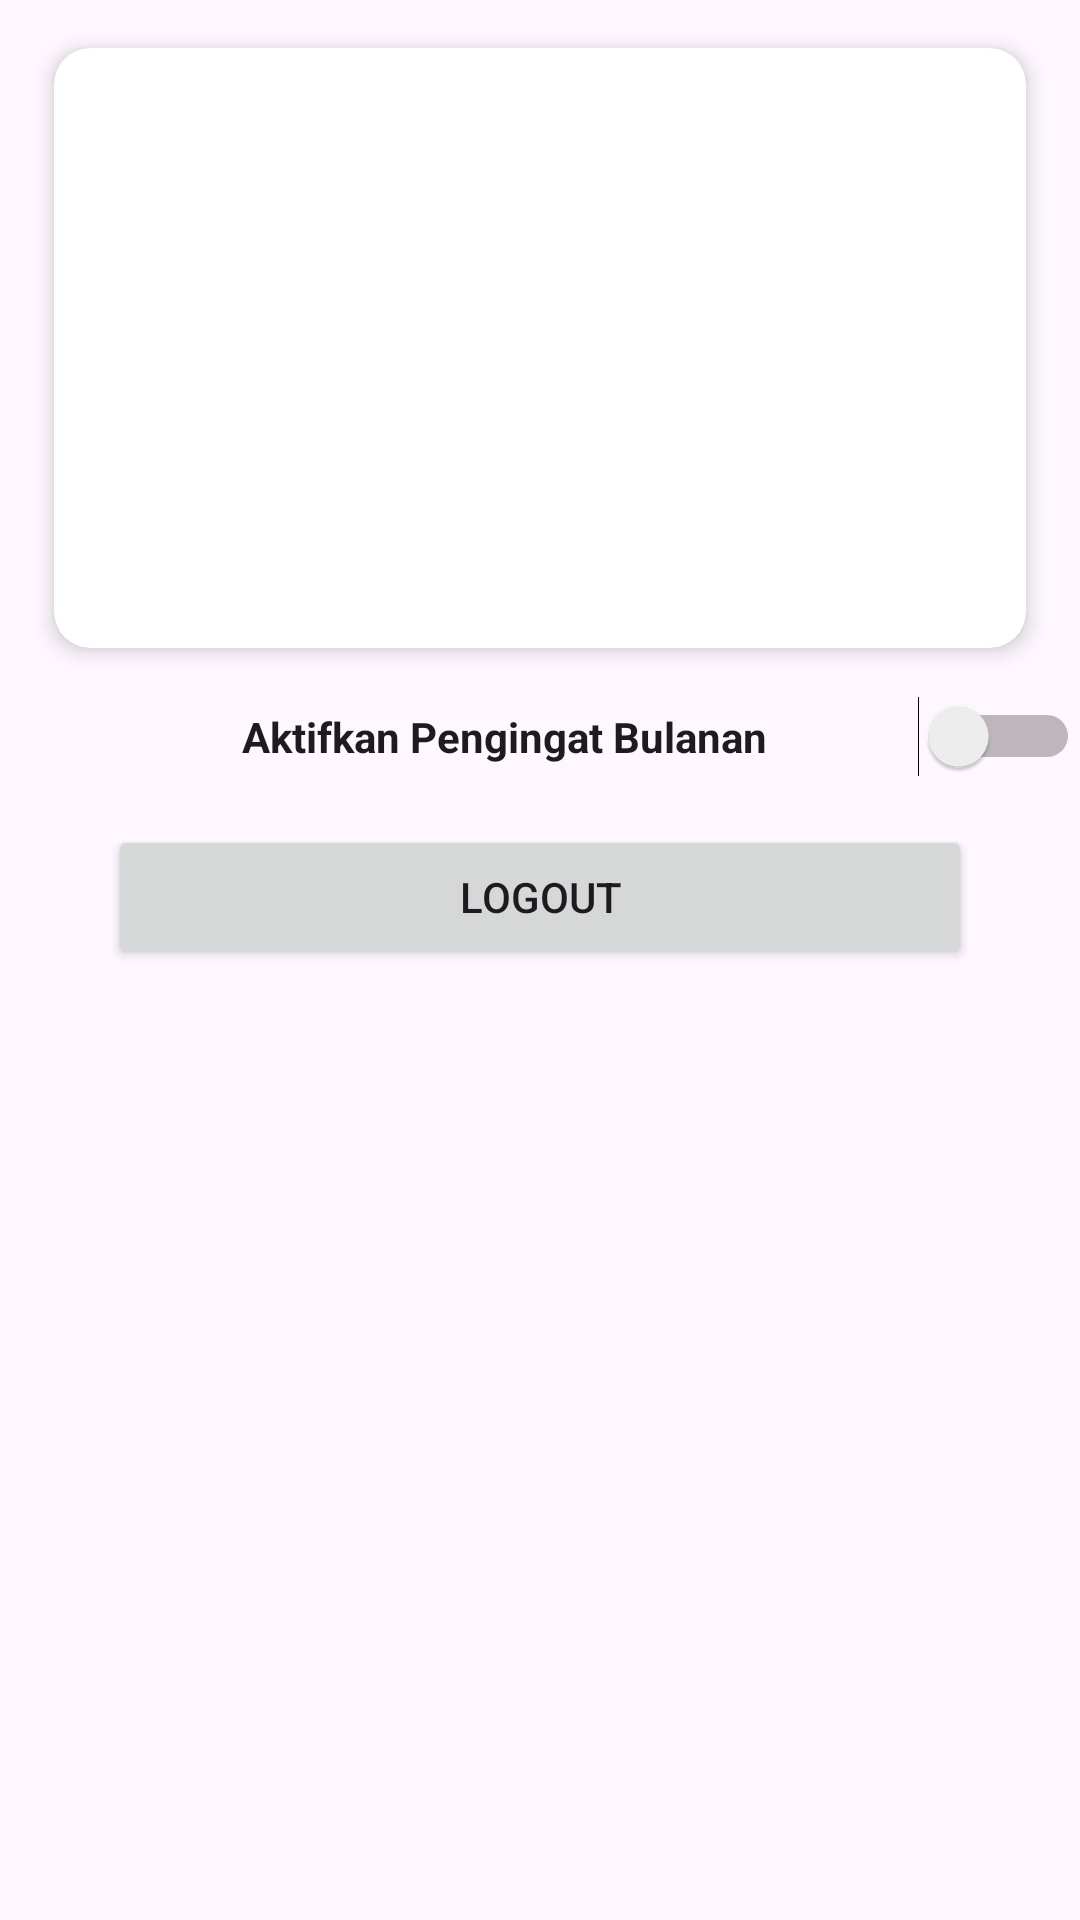

Reconstruct the res/layout file that produces this screen, plus the resources it refers to.
<!-- AndroidManifest.xml: application theme Theme.Pedulibumil -->
<!-- res/layout/fragment_settings.xml -->
<?xml version="1.0" encoding="utf-8"?>
<androidx.constraintlayout.widget.ConstraintLayout
    xmlns:android="http://schemas.android.com/apk/res/android"
    xmlns:app="http://schemas.android.com/apk/res-auto"
    xmlns:tools="http://schemas.android.com/tools"
    android:layout_width="match_parent"
    android:layout_height="match_parent"
    tools:context=".ui.settings.SettingsFragment">

    
    <androidx.cardview.widget.CardView
        android:id="@+id/cardViewImage"
        android:layout_width="0dp"
        android:layout_height="wrap_content"
        android:layout_margin="16dp"
        app:cardCornerRadius="12dp"
        app:cardElevation="4dp"
        app:layout_constraintTop_toTopOf="parent"
        app:layout_constraintStart_toStartOf="parent"
        app:layout_constraintEnd_toEndOf="parent"
        app:layout_constraintWidth_percent="0.9">

        <ImageView
            android:id="@+id/imageView2"
            android:layout_width="wrap_content"
            android:layout_height="200dp"
            android:contentDescription="Banner Settings"
            android:scaleType="centerCrop"
            android:src="@drawable/bannner_settingfix" />
    </androidx.cardview.widget.CardView>

    
    <Switch
        android:id="@+id/switchReminder"
        android:layout_width="match_parent"
        android:layout_height="wrap_content"
        android:text="Aktifkan Pengingat Bulanan"
        android:layout_marginTop="16dp"
        android:paddingLeft="30dp"
        android:textAlignment="center"
        android:textStyle="bold"
        app:layout_constraintTop_toBottomOf="@id/cardViewImage"
        app:layout_constraintStart_toStartOf="parent"
        app:layout_constraintEnd_toEndOf="parent" />

    
    <Button
        android:id="@+id/btnLogout"
        android:layout_width="0dp"
        android:layout_height="wrap_content"
        android:text="@string/logout"
        android:layout_marginTop="16dp"
        app:layout_constraintTop_toBottomOf="@id/switchReminder"
        app:layout_constraintStart_toStartOf="parent"
        app:layout_constraintEnd_toEndOf="parent"
        app:layout_constraintWidth_percent="0.8" />

</androidx.constraintlayout.widget.ConstraintLayout>
<!-- resources referenced by this layout -->
<resources>
  <string name="logout">Logout</string>
  <style name="Theme.Pedulibumil" parent="Base.Theme.Pedulibumil" />
  <style name="Base.Theme.Pedulibumil" parent="Theme.Material3.Light.NoActionBar">
          <item name="colorPrimary">@color/pink_pastel</item>
          <item name="colorPrimaryVariant">@color/pink_pastel</item>
          <item name="colorOnPrimary">@color/white</item>
          
          <item name="colorSecondary">@color/teal_200</item>
          <item name="colorSecondaryVariant">@color/teal_700</item>
          <item name="colorOnSecondary">@color/black</item>
          
          <item name="android:statusBarColor">?attr/colorPrimaryVariant</item>
          
          <item name="android:windowIsTranslucent">true</item>
      </style>
  <color name="pink_pastel">#FFC0D0</color>
  <color name="white">#FFFFFFFF</color>
  <color name="teal_200">#FF03DAC5</color>
  <color name="teal_700">#FF018786</color>
  <color name="black">#000000</color>
</resources>
